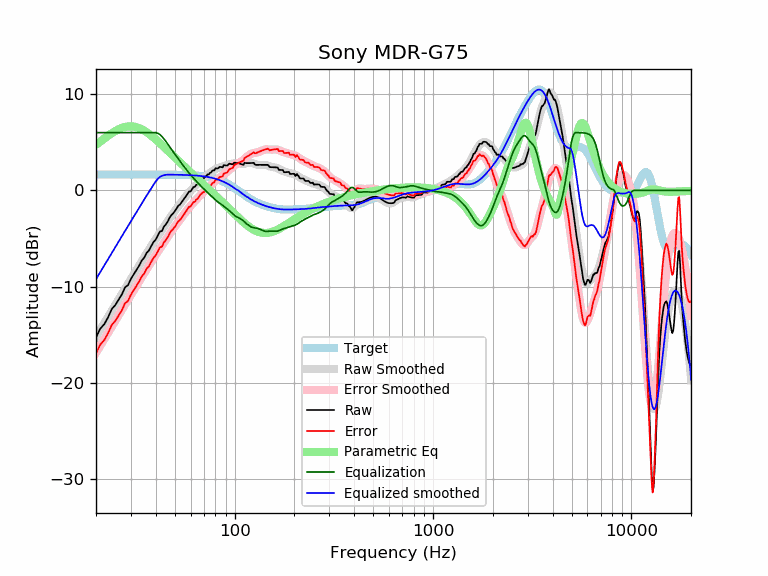

The table this chart was drawn from, first rows:
frequency, raw, error, smoothed, error_smoothed, equalization, parametric_eq, equalized_raw, equalized_smoothed, target
20, -15.29, -16.94, -15.23, -16.88, 6.00, 4.73, -9.29, -9.23, 1.65
21, -14.38, -16.03, -14.51, -16.16, 6.00, 5.06, -8.38, -8.51, 1.65
22, -13.91, -15.56, -13.82, -15.47, 6.00, 5.38, -7.91, -7.82, 1.65
23, -13.20, -14.85, -13.16, -14.80, 6.00, 5.67, -7.20, -7.16, 1.65
24, -12.34, -13.99, -12.52, -14.17, 6.00, 5.93, -6.34, -6.52, 1.65
25, -11.93, -13.57, -11.91, -13.56, 6.00, 6.16, -5.93, -5.91, 1.65
26, -11.35, -13.00, -11.32, -12.97, 6.00, 6.34, -5.35, -5.32, 1.65
27, -10.81, -12.46, -10.76, -12.41, 6.00, 6.49, -4.81, -4.76, 1.65
28, -10.09, -11.73, -10.22, -11.87, 6.00, 6.59, -4.09, -4.22, 1.65
29, -9.85, -11.49, -9.71, -11.35, 6.00, 6.64, -3.85, -3.71, 1.65
30, -9.19, -10.84, -9.21, -10.85, 6.00, 6.65, -3.19, -3.21, 1.65
31, -8.72, -10.37, -8.73, -10.37, 6.00, 6.63, -2.72, -2.73, 1.65
32, -8.27, -9.92, -8.26, -9.91, 6.00, 6.56, -2.27, -2.26, 1.65
33, -7.82, -9.47, -7.81, -9.45, 6.00, 6.47, -1.82, -1.81, 1.65
34, -7.29, -8.94, -7.37, -9.02, 6.00, 6.35, -1.29, -1.37, 1.65
35, -7.00, -8.64, -6.95, -8.60, 6.00, 6.21, -1.00, -0.95, 1.65
36, -6.49, -8.14, -6.54, -8.19, 6.00, 6.04, -0.49, -0.54, 1.65
37, -6.24, -7.88, -6.15, -7.80, 6.00, 5.87, -0.24, -0.15, 1.64
38, -5.77, -7.41, -5.78, -7.42, 6.00, 5.69, 0.23, 0.22, 1.64
39, -5.37, -7.01, -5.41, -7.06, 6.00, 5.50, 0.63, 0.59, 1.64
40, -5.11, -6.75, -5.06, -6.71, 6.00, 5.30, 0.89, 0.94, 1.64
41, -4.69, -6.33, -4.73, -6.37, 5.93, 5.10, 1.25, 1.21, 1.64
42, -4.28, -5.92, -4.40, -6.04, 5.80, 4.90, 1.52, 1.40, 1.64
43, -4.22, -5.86, -4.08, -5.72, 5.59, 4.71, 1.37, 1.51, 1.64
44, -3.76, -5.40, -3.78, -5.41, 5.35, 4.51, 1.59, 1.58, 1.64
45, -3.53, -5.17, -3.48, -5.11, 5.09, 4.32, 1.57, 1.62, 1.64
46, -3.23, -4.87, -3.19, -4.82, 4.82, 4.13, 1.59, 1.64, 1.64
47, -2.84, -4.47, -2.90, -4.54, 4.54, 3.94, 1.70, 1.63, 1.63
48, -2.56, -4.20, -2.63, -4.26, 4.26, 3.76, 1.70, 1.63, 1.63
49, -2.38, -4.01, -2.37, -4.00, 4.00, 3.58, 1.62, 1.63, 1.63
50, -2.15, -3.78, -2.12, -3.75, 3.75, 3.40, 1.60, 1.63, 1.63
51, -1.88, -3.50, -1.88, -3.50, 3.50, 3.23, 1.63, 1.62, 1.62
52, -1.59, -3.21, -1.65, -3.27, 3.27, 3.06, 1.67, 1.62, 1.62
53, -1.47, -3.08, -1.42, -3.04, 3.04, 2.90, 1.57, 1.62, 1.62
54, -1.24, -2.85, -1.20, -2.81, 2.81, 2.74, 1.57, 1.61, 1.61
55, -1.01, -2.62, -0.98, -2.59, 2.59, 2.58, 1.58, 1.61, 1.61
56, -0.79, -2.39, -0.77, -2.38, 2.38, 2.43, 1.59, 1.60, 1.60
57, -0.56, -2.16, -0.57, -2.17, 2.17, 2.28, 1.61, 1.60, 1.60
58, -0.33, -1.92, -0.38, -1.97, 1.97, 2.13, 1.64, 1.59, 1.59
59, -0.10, -1.69, -0.20, -1.78, 1.78, 1.99, 1.68, 1.58, 1.58
60, -0.10, -1.68, -0.03, -1.61, 1.61, 1.85, 1.50, 1.58, 1.58
61, 0.12, -1.44, 0.13, -1.44, 1.44, 1.71, 1.56, 1.57, 1.57
62, 0.35, -1.21, 0.28, -1.28, 1.28, 1.58, 1.63, 1.56, 1.56
63, 0.35, -1.20, 0.43, -1.12, 1.12, 1.45, 1.47, 1.55, 1.55
64, 0.58, -0.96, 0.57, -0.97, 0.97, 1.32, 1.55, 1.54, 1.54
65, 0.64, -0.89, 0.71, -0.82, 0.82, 1.19, 1.45, 1.53, 1.53
66, 0.82, -0.70, 0.84, -0.67, 0.67, 1.06, 1.49, 1.51, 1.51
67, 1.04, -0.46, 0.97, -0.53, 0.53, 0.94, 1.57, 1.50, 1.50
68, 1.14, -0.35, 1.10, -0.39, 0.39, 0.82, 1.53, 1.49, 1.49
69, 1.26, -0.21, 1.21, -0.26, 0.26, 0.70, 1.52, 1.47, 1.47
70, 1.25, -0.20, 1.32, -0.13, 0.13, 0.58, 1.38, 1.45, 1.45
71, 1.47, 0.03, 1.42, -0.01, 0.01, 0.46, 1.48, 1.44, 1.44
72, 1.46, 0.04, 1.52, 0.11, -0.11, 0.35, 1.35, 1.42, 1.42
73, 1.66, 0.27, 1.62, 0.22, -0.22, 0.23, 1.44, 1.40, 1.40
74, 1.65, 0.28, 1.71, 0.34, -0.34, 0.12, 1.31, 1.37, 1.37
75, 1.81, 0.46, 1.80, 0.46, -0.46, 0.01, 1.35, 1.35, 1.35
76, 1.86, 0.54, 1.90, 0.57, -0.57, -0.10, 1.29, 1.32, 1.32
77, 2.04, 0.74, 1.98, 0.69, -0.69, -0.21, 1.35, 1.30, 1.30
78, 2.08, 0.81, 2.06, 0.80, -0.80, -0.32, 1.28, 1.27, 1.27
79, 2.08, 0.84, 2.14, 0.90, -0.90, -0.43, 1.18, 1.24, 1.24
... 553 more rows
